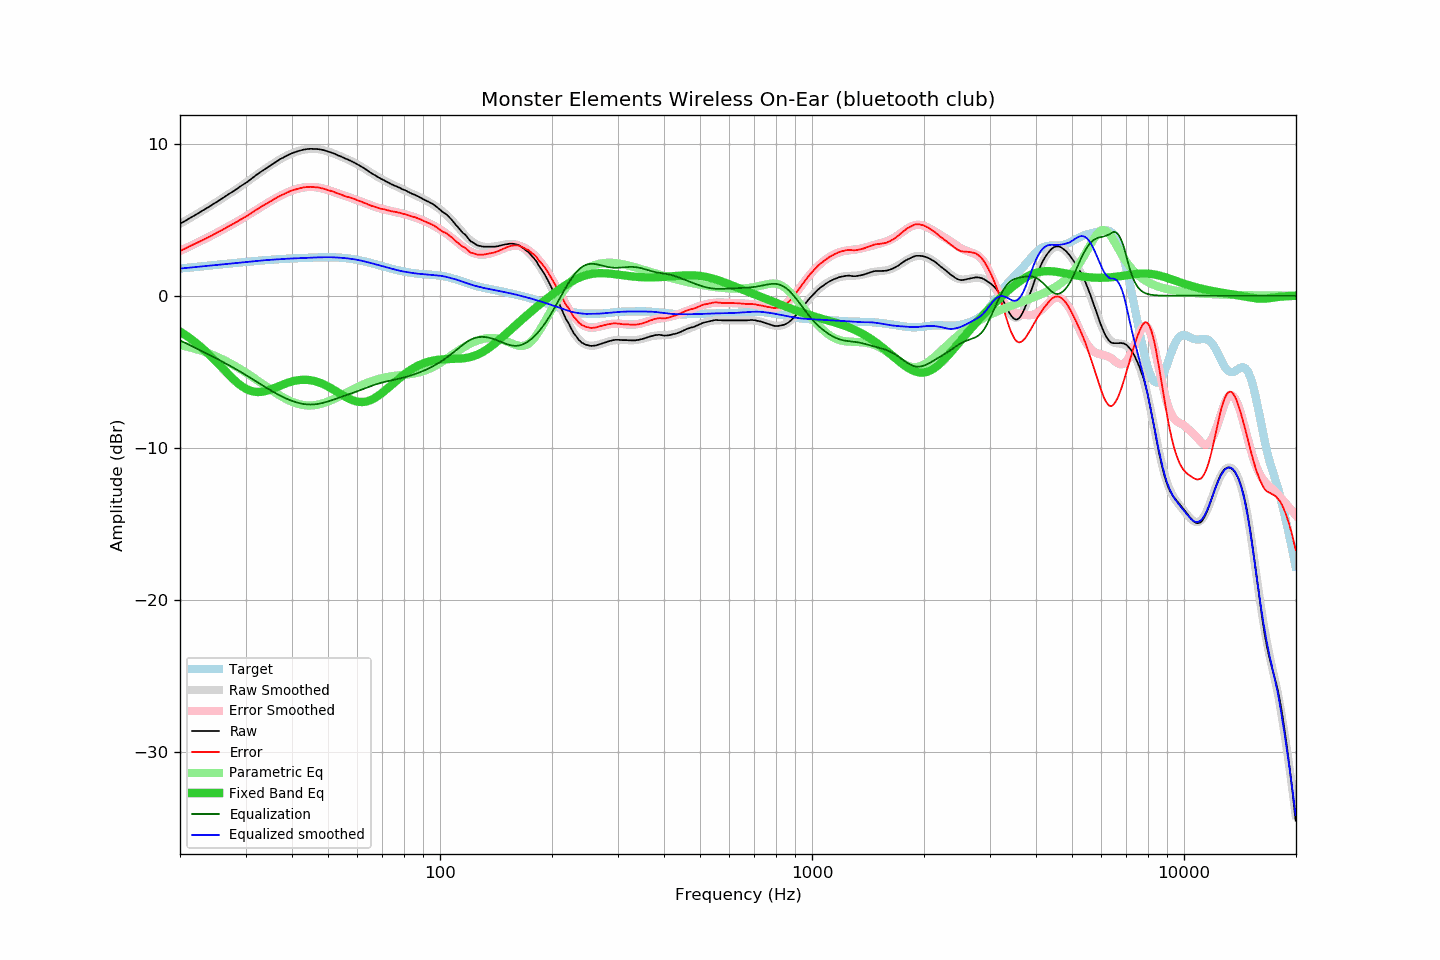

The file beside this chart, header and first rows:
frequency, raw, error, smoothed, error_smoothed, equalization, parametric_eq, equalized_raw, equalized_smoothed, target
20.00, 4.72, 2.94, 4.72, 2.94, -2.94, -2.35, 1.78, 1.78, 1.79
20.20, 4.78, 2.99, 4.78, 2.99, -2.99, -2.42, 1.79, 1.79, 1.80
20.40, 4.84, 3.04, 4.84, 3.04, -3.04, -2.49, 1.80, 1.81, 1.81
20.61, 4.90, 3.09, 4.90, 3.09, -3.09, -2.56, 1.81, 1.82, 1.82
20.81, 4.96, 3.14, 4.97, 3.14, -3.14, -2.63, 1.82, 1.83, 1.83
21.02, 5.03, 3.20, 5.03, 3.19, -3.19, -2.70, 1.84, 1.84, 1.84
21.23, 5.09, 3.25, 5.09, 3.24, -3.24, -2.78, 1.85, 1.85, 1.85
21.44, 5.15, 3.30, 5.15, 3.29, -3.29, -2.86, 1.86, 1.86, 1.86
21.66, 5.21, 3.34, 5.21, 3.34, -3.34, -2.94, 1.87, 1.87, 1.87
21.87, 5.27, 3.39, 5.27, 3.39, -3.39, -3.02, 1.88, 1.88, 1.88
22.09, 5.33, 3.44, 5.34, 3.45, -3.45, -3.10, 1.89, 1.89, 1.89
22.31, 5.39, 3.49, 5.40, 3.50, -3.50, -3.19, 1.90, 1.90, 1.90
22.54, 5.46, 3.55, 5.46, 3.55, -3.55, -3.28, 1.91, 1.91, 1.91
22.76, 5.52, 3.60, 5.52, 3.60, -3.60, -3.37, 1.92, 1.92, 1.92
22.99, 5.59, 3.66, 5.59, 3.65, -3.65, -3.46, 1.94, 1.93, 1.93
23.22, 5.65, 3.71, 5.65, 3.71, -3.71, -3.56, 1.95, 1.95, 1.95
23.45, 5.71, 3.76, 5.71, 3.76, -3.76, -3.66, 1.95, 1.96, 1.96
23.69, 5.78, 3.81, 5.78, 3.81, -3.81, -3.75, 1.97, 1.97, 1.97
23.92, 5.84, 3.86, 5.84, 3.87, -3.87, -3.86, 1.98, 1.98, 1.98
24.16, 5.90, 3.91, 5.91, 3.92, -3.92, -3.96, 1.98, 1.99, 1.99
24.40, 5.97, 3.97, 5.97, 3.97, -3.97, -4.06, 2.00, 2.00, 2.00
24.65, 6.04, 4.03, 6.04, 4.03, -4.03, -4.17, 2.01, 2.01, 2.01
24.89, 6.10, 4.08, 6.11, 4.09, -4.09, -4.28, 2.02, 2.02, 2.02
25.14, 6.17, 4.14, 6.17, 4.14, -4.14, -4.39, 2.03, 2.03, 2.03
25.39, 6.24, 4.20, 6.24, 4.20, -4.20, -4.50, 2.05, 2.04, 2.04
25.65, 6.31, 4.26, 6.31, 4.25, -4.25, -4.61, 2.06, 2.05, 2.06
25.91, 6.37, 4.31, 6.38, 4.31, -4.31, -4.72, 2.06, 2.06, 2.07
26.16, 6.44, 4.37, 6.44, 4.37, -4.37, -4.83, 2.07, 2.07, 2.07
26.43, 6.51, 4.43, 6.51, 4.43, -4.43, -4.94, 2.08, 2.09, 2.09
26.69, 6.58, 4.49, 6.58, 4.49, -4.49, -5.05, 2.10, 2.10, 2.10
26.96, 6.65, 4.55, 6.65, 4.54, -4.54, -5.16, 2.11, 2.11, 2.11
27.23, 6.72, 4.61, 6.72, 4.60, -4.60, -5.26, 2.12, 2.12, 2.12
27.50, 6.79, 4.67, 6.79, 4.66, -4.66, -5.37, 2.13, 2.13, 2.13
27.77, 6.85, 4.72, 6.86, 4.72, -4.72, -5.47, 2.13, 2.14, 2.14
28.05, 6.92, 4.78, 6.93, 4.78, -4.78, -5.57, 2.14, 2.15, 2.15
28.33, 6.99, 4.84, 7.00, 4.84, -4.84, -5.66, 2.16, 2.16, 2.16
28.62, 7.06, 4.89, 7.07, 4.90, -4.90, -5.75, 2.16, 2.17, 2.17
28.90, 7.14, 4.96, 7.14, 4.96, -4.96, -5.83, 2.18, 2.18, 2.18
29.19, 7.21, 5.02, 7.21, 5.02, -5.02, -5.91, 2.19, 2.19, 2.19
29.48, 7.28, 5.08, 7.28, 5.08, -5.08, -5.99, 2.20, 2.20, 2.20
29.78, 7.35, 5.14, 7.35, 5.15, -5.15, -6.05, 2.21, 2.21, 2.21
30.08, 7.42, 5.20, 7.43, 5.21, -5.21, -6.11, 2.21, 2.22, 2.22
30.38, 7.49, 5.26, 7.50, 5.28, -5.28, -6.17, 2.22, 2.23, 2.23
30.68, 7.57, 5.33, 7.58, 5.34, -5.34, -6.21, 2.23, 2.24, 2.24
30.99, 7.65, 5.40, 7.66, 5.41, -5.41, -6.25, 2.24, 2.25, 2.25
31.30, 7.73, 5.47, 7.73, 5.47, -5.47, -6.28, 2.26, 2.26, 2.26
31.61, 7.81, 5.54, 7.81, 5.54, -5.54, -6.30, 2.27, 2.27, 2.27
31.93, 7.89, 5.61, 7.89, 5.61, -5.61, -6.32, 2.28, 2.28, 2.28
32.24, 7.97, 5.68, 7.96, 5.67, -5.67, -6.33, 2.30, 2.29, 2.29
32.57, 8.04, 5.74, 8.04, 5.74, -5.74, -6.33, 2.30, 2.30, 2.30
32.89, 8.12, 5.81, 8.11, 5.81, -5.81, -6.32, 2.32, 2.31, 2.31
33.22, 8.19, 5.87, 8.19, 5.87, -5.87, -6.31, 2.32, 2.32, 2.32
33.55, 8.26, 5.94, 8.26, 5.94, -5.94, -6.29, 2.33, 2.32, 2.33
33.89, 8.33, 6.00, 8.34, 6.00, -6.00, -6.27, 2.33, 2.33, 2.34
34.23, 8.40, 6.06, 8.41, 6.07, -6.07, -6.24, 2.34, 2.34, 2.34
34.57, 8.47, 6.12, 8.48, 6.13, -6.13, -6.21, 2.34, 2.35, 2.35
34.92, 8.54, 6.18, 8.55, 6.19, -6.19, -6.17, 2.35, 2.36, 2.36
35.27, 8.61, 6.25, 8.62, 6.25, -6.25, -6.14, 2.36, 2.36, 2.37
35.62, 8.68, 6.31, 8.69, 6.31, -6.31, -6.10, 2.37, 2.37, 2.37
35.97, 8.75, 6.37, 8.75, 6.37, -6.37, -6.05, 2.38, 2.38, 2.38
... 635 more rows
